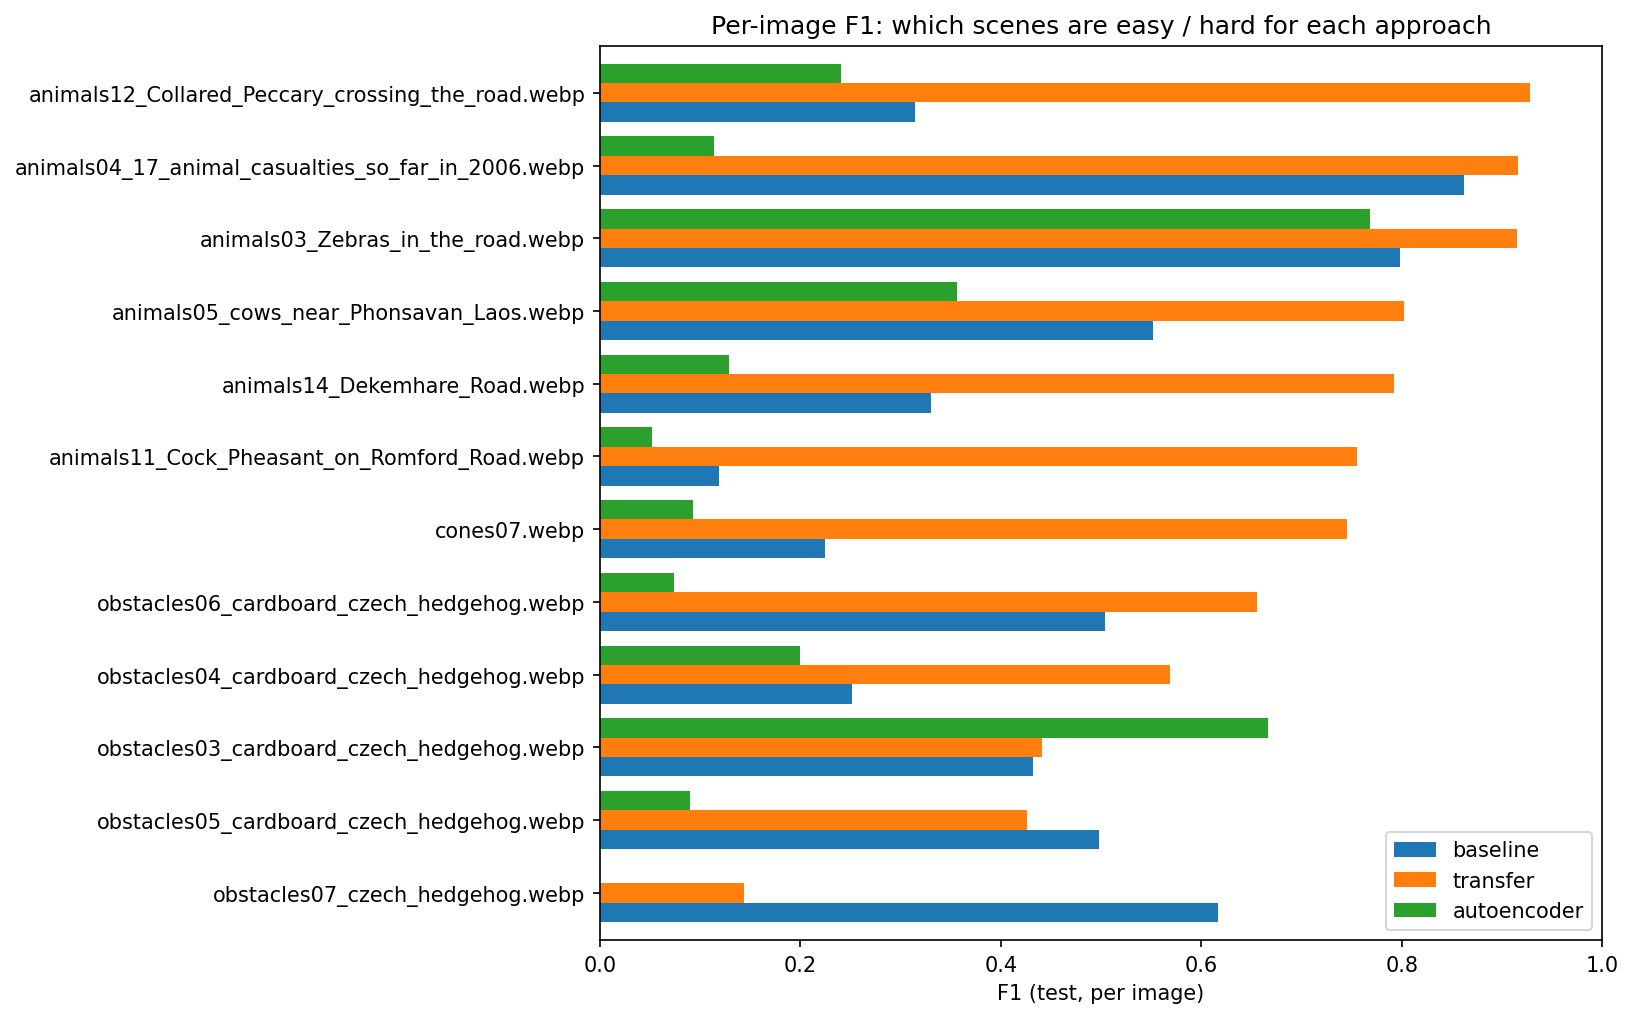

Source data for this figure (header and first rows):
, baseline, transfer, autoencoder
obstacles07_czech_hedgehog.webp, 0.6168, 0.1436, 0.0005095
obstacles05_cardboard_czech_hedgehog.web…, 0.4975, 0.4262, 0.0895
obstacles03_cardboard_czech_hedgehog.web…, 0.4323, 0.4414, 0.667
obstacles04_cardboard_czech_hedgehog.web…, 0.2517, 0.5688, 0.1993
obstacles06_cardboard_czech_hedgehog.web…, 0.504, 0.6557, 0.07421
cones07.webp, 0.2245, 0.7457, 0.09296
animals11_Cock_Pheasant_on_Romford_Road.…, 0.1187, 0.755, 0.05238
animals14_Dekemhare_Road.webp, 0.33, 0.7924, 0.1287
animals05_cows_near_Phonsavan_Laos.webp, 0.5517, 0.8026, 0.3558
animals03_Zebras_in_the_road.webp, 0.7983, 0.9145, 0.7682
animals04_17_animal_casualties_so_far_in…, 0.8619, 0.9155, 0.1137
animals12_Collared_Peccary_crossing_the_…, 0.3145, 0.928, 0.2405
